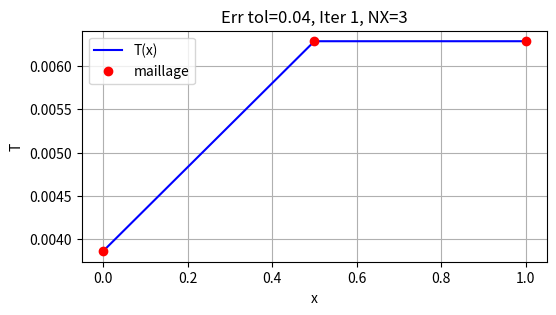
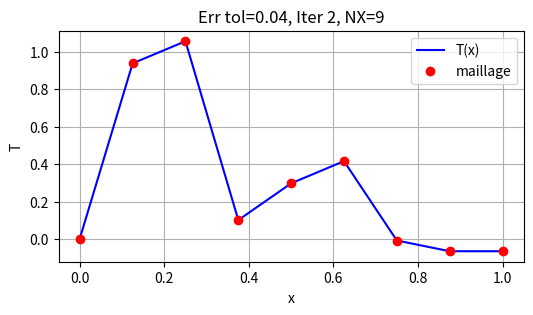
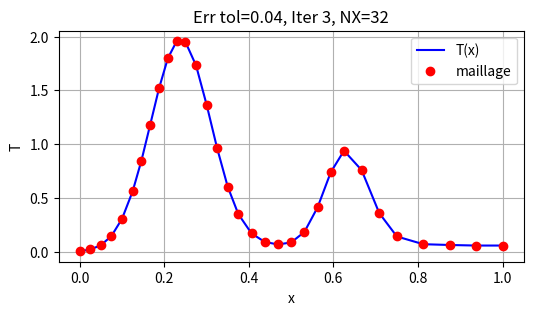
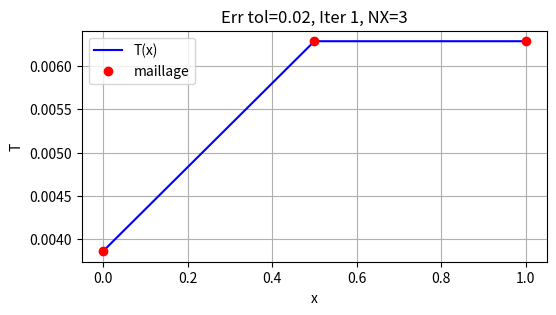
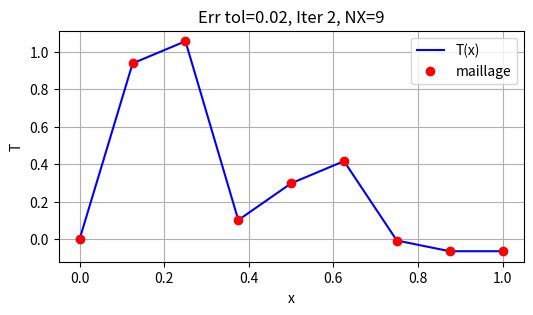
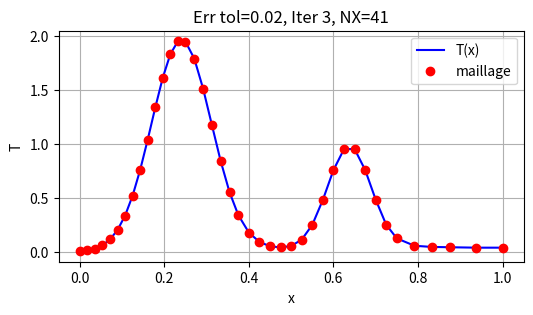
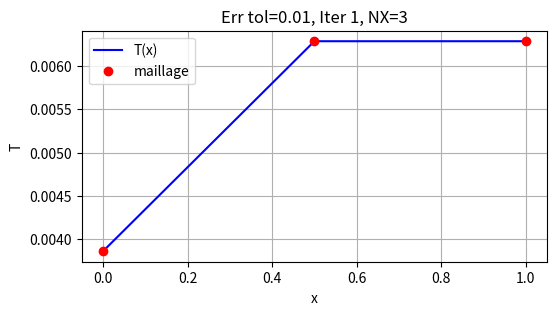
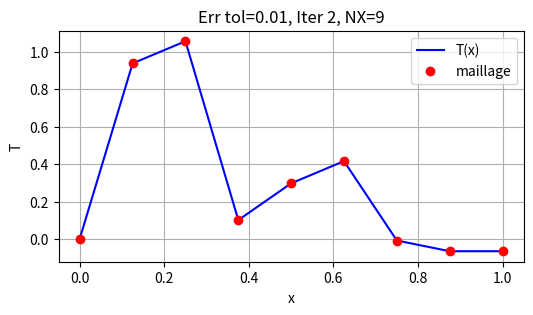
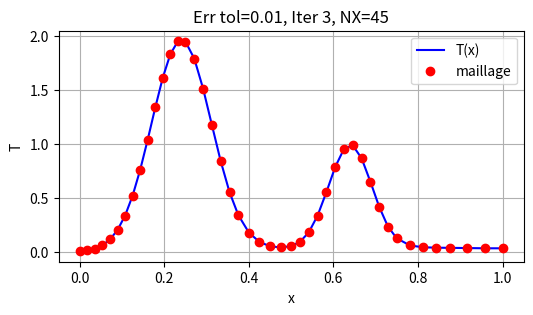
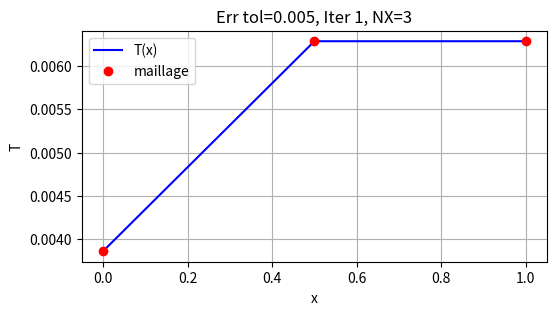
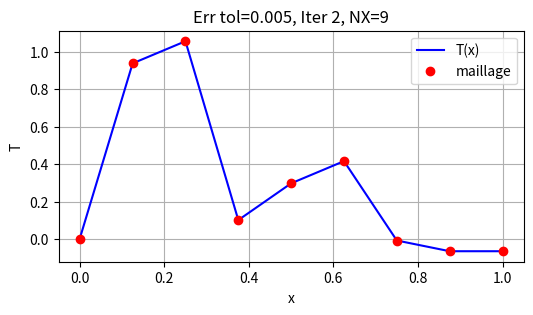
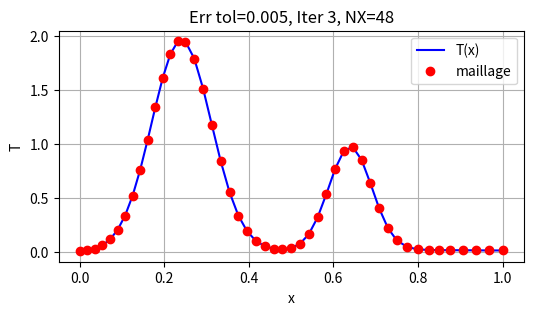
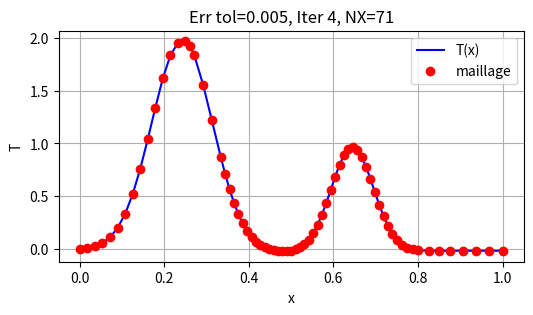
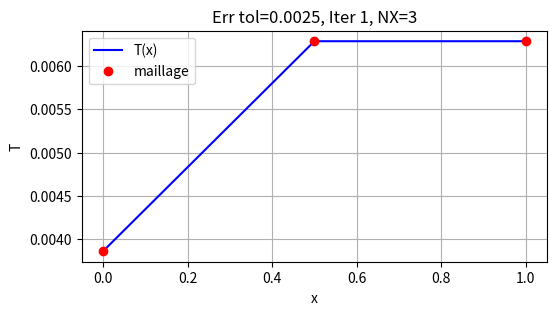
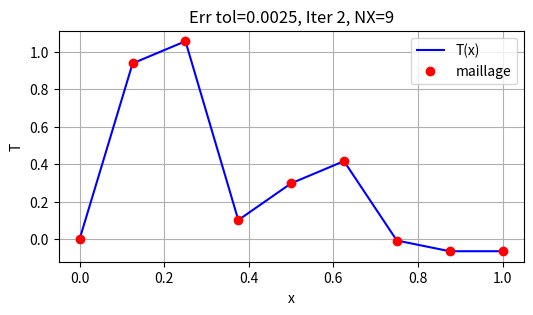
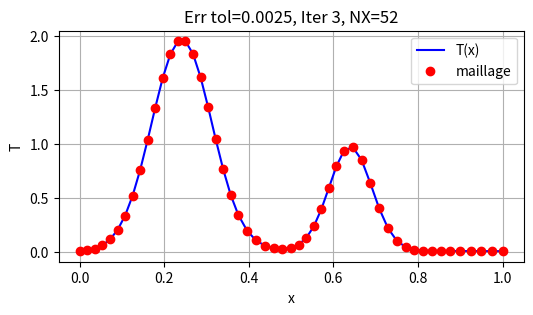

Generate these figures, in order, with matplotlib:
import numpy as np
import matplotlib.pyplot as plt

# ---------------------
# Paramètres physiques
# ---------------------
K = 0.01
V = 1.0
lamda = 1.0
xmin, xmax = 0.0, 1.0
Time = 10.0

# ---------------------
# Paramètres de maillage
# ---------------------
hmin = 0.02
hmax = 0.15
NXmax = 200
niter_refinement = 50
NXtarget = 20   # Nombre de points minimum exigé

# ---------------------
# Paramètres numériques
# ---------------------
NT = 10000
eps = 1e-3
tol_residual = 1e-6

# ---------------------
# Condition initiale
# ---------------------
def initial_tex(x):
    return 2*np.exp(-100*(x - 0.25)**2) + np.exp(-200*(x - 0.65)**2)

# ---------------------
# Solveur ADR explicite
# ---------------------
def adrs(x, Tex, K, V, lamda, dt, NT, eps):
    N = len(x)
    T = Tex.copy()
    RHS = np.zeros(N)

    res = 1.0
    res0 = 1.0
    t = 0.0
    n = 0

    while n < NT and (res0 == 0 or res/res0 > eps) and t < Time:
        n += 1
        t += dt
        res = 0.0

        for j in range(1, N-1):
            dx_forward = x[j+1] - x[j]
            dx_backward = x[j] - x[j-1]
            dx_center = 0.5*(dx_forward + dx_backward)

            # dérivées
            Tx = (T[j+1] - T[j-1])/ (dx_forward + dx_backward)
            Txip1 = (T[j+1] - T[j]) / dx_forward
            Txim1 = (T[j] - T[j-1]) / dx_backward
            Txx = (Txip1 - Txim1) / dx_center

            # viscosité numérique
            visnum = 0.25*(dx_forward + dx_backward)*abs(V)
            xnu = K + visnum

            # terme de flux
            F = V*((Tex[j+1]-Tex[j-1])/(dx_forward + dx_backward)) - K*Txx + lamda*Tex[j]

            RHS[j] = dt * (-V*Tx + xnu*Txx - lamda*T[j] + F)
            res += abs(RHS[j])

        T[1:-1] += RHS[1:-1]
        T[-1] = T[-2]  # Neumann à droite

        if n == 1:
            res0 = res if res != 0 else 1e-16

    return T, res

# ---------------------
# Calcul du metric pour adaptation
# ---------------------
def metric(x, T, Tex, errtol, hmin, hmax):
    N = len(x)
    metric = np.ones(N)

    for j in range(1, N-1):
        dx_forward = x[j+1] - x[j]
        dx_backward = x[j] - x[j-1]
        dx_center = 0.5*(dx_forward + dx_backward)

        Txip1 = (T[j+1] - T[j]) / dx_forward
        Txim1 = (T[j] - T[j-1]) / dx_backward
        Txx = (Txip1 - Txim1) / dx_center

        metric[j] = min(1./hmin**2, max(1./hmax**2, abs(Txx)/errtol))

    metric[0] = metric[1]
    metric[-1] = metric[-2]

    # lissage
    metric[:-1] = 0.5*(metric[:-1] + metric[1:])
    metric[-1] = metric[-2]

    hloc = np.sqrt(1.0 / metric)
    return metric, hloc

# ---------------------
# Mesh adaptation
# ---------------------
def mesh(x, metric, hmin, hmax):
    xnew = [x[0]]
    N = len(x)
    for i in range(N-1):
        dx = x[i+1] - x[i]
        length = 0.5 * dx**2 * (metric[i] + metric[i+1])
        nseg = max(1, int(np.ceil(np.sqrt(length))))
        for k in range(1, nseg+1):
            newpt = x[i] + k*dx/nseg
            if newpt < x[-1] - 1e-12:
                xnew.append(newpt)
    xnew.append(x[-1])
    return np.array(xnew)

# ---------------------
# Erreurs L2 et H1
# ---------------------
def compute_errors(x, T, Tex):
    errL2 = 0.0
    errH1 = 0.0
    for j in range(1, len(x)-1):
        dx_center = 0.5*(x[j+1] - x[j-1])
        Tx = (T[j+1] - T[j-1]) / (x[j+1] - x[j-1])
        Texx = (Tex[j+1] - Tex[j-1]) / (x[j+1] - x[j-1])
        errL2 += dx_center * (T[j] - Tex[j])**2
        errH1 += dx_center * (Tx - Texx)**2
    return errL2, errH1

# ---------------------
# MAIN avec visualisation
# ---------------------
err_list = [0.04, 0.02, 0.01, 0.005, 0.0025]
results = []

for errtol in err_list:
    print(f"\n===== Tolérance err = {errtol} =====")
    x = np.linspace(xmin, xmax, 3)
    Tex = initial_tex(x)
    dt = 0.01

    converged = False
    it = 0
    prev_err = np.inf
    while not converged and it < niter_refinement:
        it += 1
        T, res = adrs(x, Tex, K, V, lamda, dt, NT, eps)
        errL2, errH1 = compute_errors(x, T, Tex)
        print(f" Iter {it}: NX={len(x)}, L2={errL2:.4e}")

        # Affichage T(x) et maillage
        plt.figure(figsize=(6,3))
        plt.plot(x, T, 'b-', label='T(x)')
        plt.plot(x, T, 'ro', label='maillage')
        plt.xlabel('x')
        plt.ylabel('T')
        plt.title(f'Err tol={errtol}, Iter {it}, NX={len(x)}')
        plt.grid(True)
        plt.legend()
        plt.show()

        # Arrêt si erreur stagne
        if abs(prev_err - errL2) < tol_residual:
            print("  -> Erreur stagne, arrêt adaptation")
            converged = True
            results.append((errtol, len(x), errL2))
            break
        prev_err = errL2

        # Critère mixte
        if (errL2 < errtol) and (len(x) >= NXtarget):
            converged = True
            results.append((errtol, len(x), errL2))
            break
        else:
            M, hloc = metric(x, T, Tex, errtol, hmin, hmax)
            x = mesh(x, M, hmin, hmax)
            Tex = initial_tex(x)

# ---------------------
# Plot NX(err)
# ---------------------
errs, Npts, errs_eff = zip(*results)
plt.figure(figsize=(6,4))
plt.loglog(errs, Npts, 'o-', label='NX vs err')
plt.xlabel('Tolérance err')
plt.ylabel('Nombre de points NX')
plt.title('Relation NX(err)')
plt.grid(True, which="both")
plt.legend()
plt.show()
